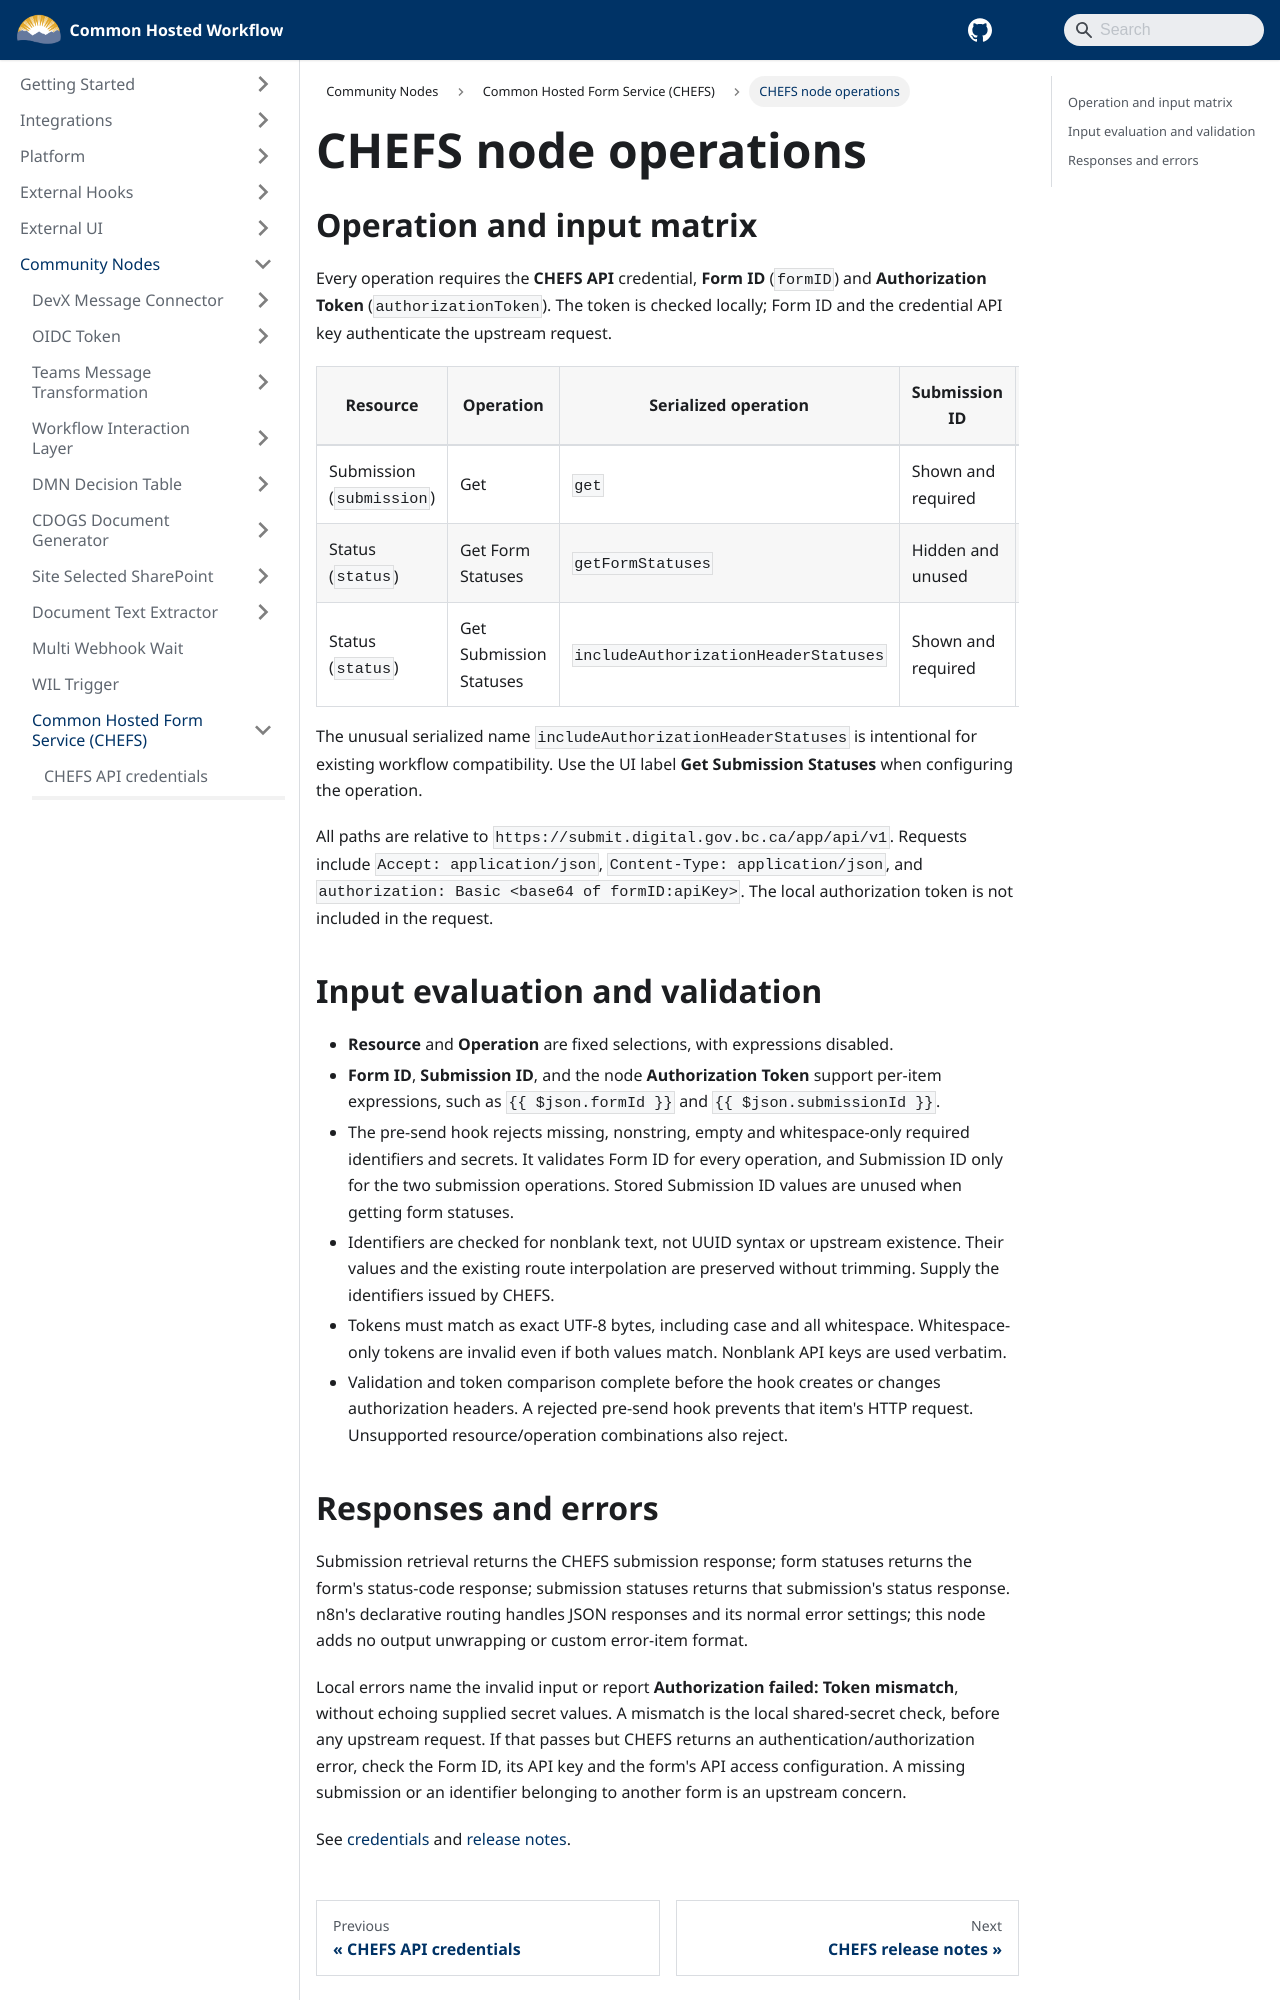

repository: bcgov/common-hosted-workflow · page: community-nodes/chefs/node-operations.html · generator: docusaurus

# CHEFS node operations

## Operation and input matrix

Every operation requires the **CHEFS API** credential, **Form ID** (`formID`) and **Authorization Token** (`authorizationToken`). The token is checked locally; Form ID and the credential API key authenticate the upstream request.

| Resource                  | Operation               | Serialized operation                 | Submission ID      | HTTP method and path                     |
| ------------------------- | ----------------------- | ------------------------------------ | ------------------ | ---------------------------------------- |
| Submission (`submission`) | Get                     | `get`                                | Shown and required | `GET /submissions/{submissionID}`        |
| Status (`status`)         | Get Form Statuses       | `getFormStatuses`                    | Hidden and unused  | `GET /forms/{formID}/statusCodes`        |
| Status (`status`)         | Get Submission Statuses | `includeAuthorizationHeaderStatuses` | Shown and required | `GET /submissions/{submissionID}/status` |

The unusual serialized name `includeAuthorizationHeaderStatuses` is intentional for existing workflow compatibility. Use the UI label **Get Submission Statuses** when configuring the operation.

All paths are relative to `https://submit.digital.gov.bc.ca/app/api/v1`. Requests include `Accept: application/json`, `Content-Type: application/json`, and `authorization: Basic <base64 of formID:apiKey>`. The local authorization token is not included in the request.

## Input evaluation and validation

- **Resource** and **Operation** are fixed selections, with expressions disabled.
- **Form ID**, **Submission ID**, and the node **Authorization Token** support per-item expressions, such as `{{ $json.formId }}` and `{{ $json.submissionId }}`.
- The pre-send hook rejects missing, nonstring, empty and whitespace-only required identifiers and secrets. It validates Form ID for every operation, and Submission ID only for the two submission operations. Stored Submission ID values are unused when getting form statuses.
- Identifiers are checked for nonblank text, not UUID syntax or upstream existence. Their values and the existing route interpolation are preserved without trimming. Supply the identifiers issued by CHEFS.
- Tokens must match as exact UTF-8 bytes, including case and all whitespace. Whitespace-only tokens are invalid even if both values match. Nonblank API keys are used verbatim.
- Validation and token comparison complete before the hook creates or changes authorization headers. A rejected pre-send hook prevents that item's HTTP request. Unsupported resource/operation combinations also reject.
